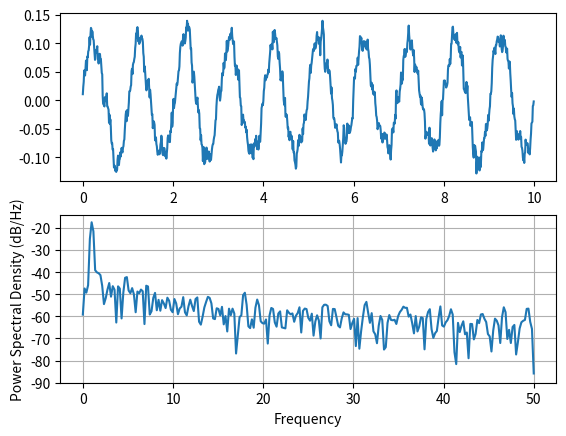
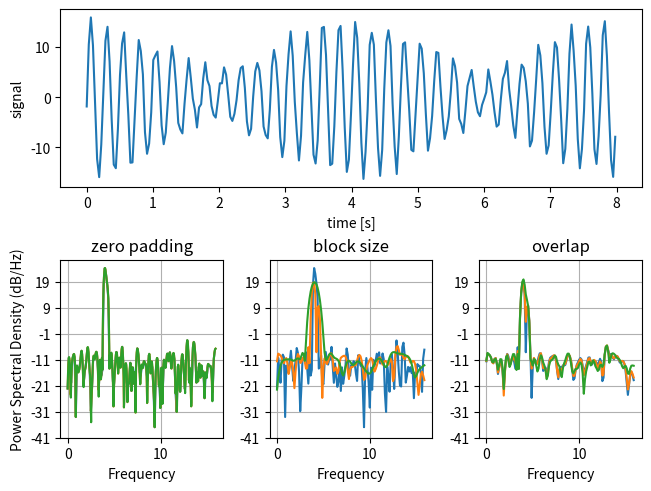
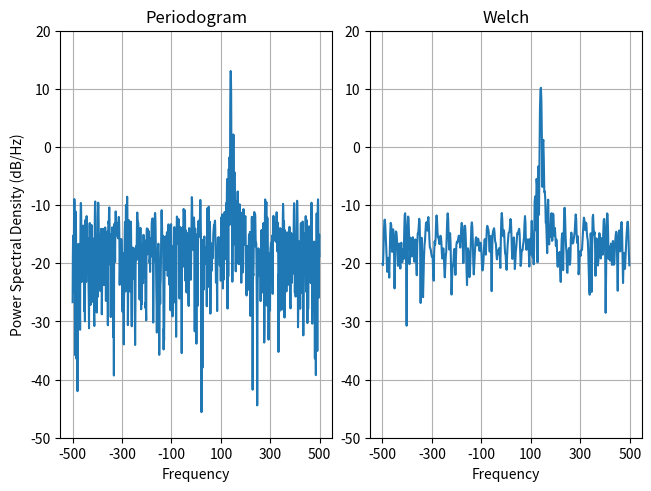

Reproduce these figures in Python, in order.
import matplotlib.pyplot as plt
import numpy as np
import matplotlib.mlab as mlab
import matplotlib.gridspec as gridspec

# Fixing random state for reproducibility
np.random.seed(19680801)

dt = 0.01
t = np.arange(0, 10, dt)
nse = np.random.randn(len(t))
r = np.exp(-t / 0.05)

cnse = np.convolve(nse, r) * dt
cnse = cnse[:len(t)]
s = 0.1 * np.sin(2 * np.pi * t) + cnse

plt.subplot(211)
plt.plot(t, s)
plt.subplot(212)
plt.psd(s, 512, 1 / dt)

plt.show()

dt = np.pi / 100.
fs = 1. / dt
t = np.arange(0, 8, dt)
y = 10. * np.sin(2 * np.pi * 4 * t) + 5. * np.sin(2 * np.pi * 4.25 * t)
y = y + np.random.randn(*t.shape)

# Plot the raw time series
fig = plt.figure(constrained_layout=True)
gs = gridspec.GridSpec(2, 3, figure=fig)
ax = fig.add_subplot(gs[0, :])
ax.plot(t, y)
ax.set_xlabel('time [s]')
ax.set_ylabel('signal')

# Plot the PSD with different amounts of zero padding. This uses the entire
# time series at once
ax2 = fig.add_subplot(gs[1, 0])
ax2.psd(y, NFFT=len(t), pad_to=len(t), Fs=fs)
ax2.psd(y, NFFT=len(t), pad_to=len(t) * 2, Fs=fs)
ax2.psd(y, NFFT=len(t), pad_to=len(t) * 4, Fs=fs)
plt.title('zero padding')

# Plot the PSD with different block sizes, Zero pad to the length of the
# original data sequence.
ax3 = fig.add_subplot(gs[1, 1], sharex=ax2, sharey=ax2)
ax3.psd(y, NFFT=len(t), pad_to=len(t), Fs=fs)
ax3.psd(y, NFFT=len(t) // 2, pad_to=len(t), Fs=fs)
ax3.psd(y, NFFT=len(t) // 4, pad_to=len(t), Fs=fs)
ax3.set_ylabel('')
plt.title('block size')

# Plot the PSD with different amounts of overlap between blocks
ax4 = fig.add_subplot(gs[1, 2], sharex=ax2, sharey=ax2)
ax4.psd(y, NFFT=len(t) // 2, pad_to=len(t), noverlap=0, Fs=fs)
ax4.psd(y, NFFT=len(t) // 2, pad_to=len(t),
        noverlap=int(0.05 * len(t) / 2.), Fs=fs)
ax4.psd(y, NFFT=len(t) // 2, pad_to=len(t),
        noverlap=int(0.2 * len(t) / 2.), Fs=fs)
ax4.set_ylabel('')
plt.title('overlap')

plt.show()

prng = np.random.RandomState(19680801)  # to ensure reproducibility

fs = 1000
t = np.linspace(0, 0.3, 301)
A = np.array([2, 8]).reshape(-1, 1)
f = np.array([150, 140]).reshape(-1, 1)
xn = (A * np.exp(2j * np.pi * f * t)).sum(axis=0) + 5 * prng.randn(*t.shape)

fig, (ax0, ax1) = plt.subplots(ncols=2, constrained_layout=True)

yticks = np.arange(-50, 30, 10)
yrange = (yticks[0], yticks[-1])
xticks = np.arange(-500, 550, 200)

ax0.psd(xn, NFFT=301, Fs=fs, window=mlab.window_none, pad_to=1024,
        scale_by_freq=True)
ax0.set_title('Periodogram')
ax0.set_yticks(yticks)
ax0.set_xticks(xticks)
ax0.grid(True)
ax0.set_ylim(yrange)

ax1.psd(xn, NFFT=150, Fs=fs, window=mlab.window_none, pad_to=512, noverlap=75,
        scale_by_freq=True)
ax1.set_title('Welch')
ax1.set_xticks(xticks)
ax1.set_yticks(yticks)
ax1.set_ylabel('')  # overwrite the y-label added by `psd`
ax1.grid(True)
ax1.set_ylim(yrange)

plt.show()